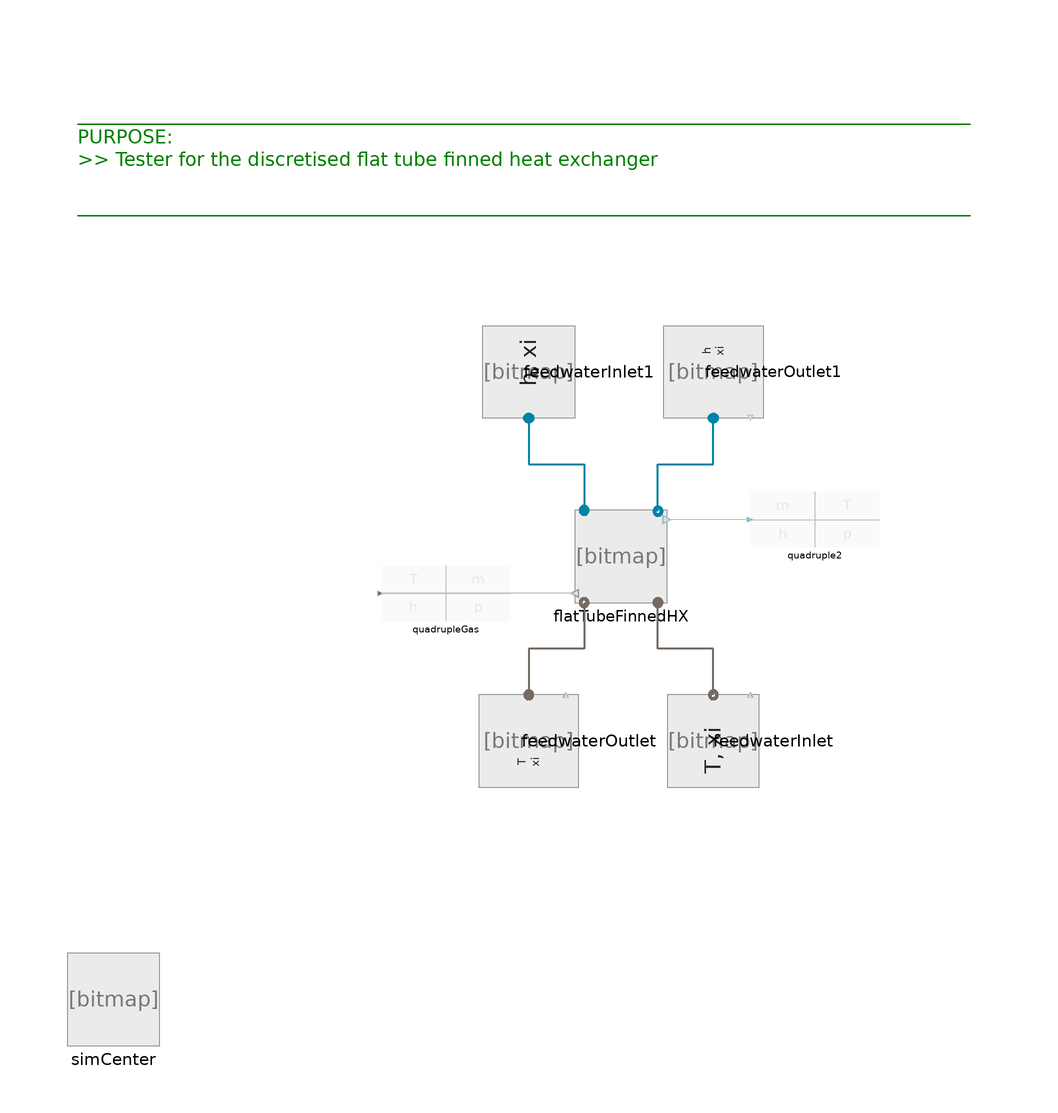

Above is the diagram view of the following Modelica model: its components placed by their Placement annotations and its connect equations drawn as lines.

model Test_FlatTubeFinnedHEXvle2gas_L4 "Test_FlatTubeFinnedHEXvle2gas_L4"
  extends ClaRa.Basics.Icons.PackageIcons.ExecutableExampleb80;

  inner ClaRa.SimCenter simCenter(redeclare TILMedia.VLEFluid.Types.TILMedia_GERGCO2 fluid1)
    annotation (Placement(transformation(extent={{-120,-106},{-100,-86}})));

  ClaRa.Components.HeatExchangers.FlatTubeFinnedHEXvle2gas_L4 flatTubeFinnedHX(
    HeatExchangerType=2,
    redeclare model HeatTransferInner_a = ClaRa.Basics.ControlVolumes.Fundamentals.HeatTransport.Generic_HT.Constant_L4 (alpha_nom=2000),
    redeclare model HeatTransferInner_b = ClaRa.Basics.ControlVolumes.Fundamentals.HeatTransport.Generic_HT.Constant_L4 (alpha_nom=150),
    N_passes=3,
    N_cv_a=9,
    N_cv_b=9,
    width=0.53,
    heigth=0.34,
    thickness_tubeWall=0.1e-3,
    length=0.0175,
    diameter_t=1.51e-3,
    h_f=0.0087,
    s_f=0.1e-3,
    t_f=1.8e-3,
    t_l=1.1e-3,
    N_tubes=11,
    frictionAtOutlet_a=true,
    m_nom_a=0.044,
    Delta_p_nom_a=0.25e5,
    Delta_p_nom_b=10,
    frictionAtOutlet_b=true,
    h_start_a=linspace(
        476e3,
        323e3,
        flatTubeFinnedHX.N_cv_a),
    p_start_a=linspace(
        102.85e5,
        102.8e5,
        flatTubeFinnedHX.N_cv_a),
    p_start_b=linspace(
        1.0001e5,
        1e5,
        flatTubeFinnedHX.N_cv_b),
    initOptionTubeWall=213,
    initOptionFinWall=213,
    T_w_tube_start=linspace(
        350,
        350,
        flatTubeFinnedHX.N_cv_a),
    T_w_fin_start=linspace(
        350,
        350,
        flatTubeFinnedHX.N_cv_b)) annotation (Placement(transformation(extent={{-10,-10},{10,10}})));
  ClaRa.Components.BoundaryConditions.BoundaryGas_pTxi feedwaterOutlet(
    variable_p=false,
    p_const=1e5)                                                                                        annotation (Placement(transformation(extent={{-10,-10},{10,10}},
        rotation=90,
        origin={-20,-40})));
  ClaRa.Components.BoundaryConditions.BoundaryVLE_phxi feedwaterOutlet1(
    variable_p=false,
    h_const=357e3,
    p_const=102.8e5)                                                                                    annotation (Placement(transformation(extent={{10,-10},{-10,10}},
        rotation=90,
        origin={20,40})));
  ClaRa.Components.BoundaryConditions.BoundaryGas_Txim_flow feedwaterInlet(m_flow_const=2*0.173, T_const=30 + 273.15)
                                                                                                                  annotation (Placement(transformation(
        extent={{-10,-10},{10,10}},
        rotation=90,
        origin={20,-40})));
  ClaRa.Components.BoundaryConditions.BoundaryVLE_hxim_flow feedwaterInlet1(m_flow_const=0.038, h_const=503.4e3)  annotation (Placement(transformation(
        extent={{10,-10},{-10,10}},
        rotation=90,
        origin={-20,40})));
  ClaRa.Visualisation.Quadruple
                          quadruple2(decimalSpaces(m_flow=2), largeFonts=false)
                                                       annotation (Placement(transformation(extent={{28,2},{56,14}})));
  ClaRa.Visualisation.QuadrupleGas
                          quadrupleGas(                       largeFonts=false)
                                                       annotation (Placement(transformation(extent={{-52,-14},{-24,-2}})));
equation

  connect(feedwaterInlet1.steam_a, flatTubeFinnedHX.In_a) annotation (Line(
      points={{-20,30},{-20,20},{-8,20},{-8,10}},
      color={0,131,169},
      thickness=0.5));
  connect(flatTubeFinnedHX.Out_a, feedwaterOutlet1.steam_a) annotation (Line(
      points={{8,9.8},{8,20},{20,20},{20,30}},
      color={0,131,169},
      pattern=LinePattern.Solid,
      thickness=0.5));
  connect(quadruple2.eye, flatTubeFinnedHX.eye1) annotation (Line(points={{28,8},{10,8}}, color={190,190,190}));
  connect(flatTubeFinnedHX.eye2, quadrupleGas.eye) annotation (Line(points={{-10.2,-8},{-52,-8}}, color={190,190,190}));
  connect(feedwaterInlet.gas_a, flatTubeFinnedHX.In_b) annotation (Line(
      points={{20,-30},{20,-20},{8,-20},{8,-10}},
      color={118,106,98},
      thickness=0.5));
  connect(flatTubeFinnedHX.Out_b, feedwaterOutlet.gas_a) annotation (Line(
      points={{-8,-10},{-8,-20},{-20,-20},{-20,-30}},
      color={118,106,98},
      thickness=0.5));
  annotation (
    Diagram(coordinateSystem(extent={{-120,-100},{140,100}},
          preserveAspectRatio=true), graphics={
                                  Text(
          extent={{-118,106},{80,66}},
          lineColor={0,128,0},
          horizontalAlignment=TextAlignment.Left,
          fontSize=10,
          textString="______________________________________________________________________________________________
PURPOSE:
>> Tester for the discretised flat tube finned heat exchanger

______________________________________________________________________________________________
")}),
    experiment(
      StopTime=10000,
      Tolerance=1e-06,
      __Dymola_Algorithm="Dassl"),
    __Dymola_experimentSetupOutput(equdistant=false),
    Icon(coordinateSystem(extent={{-100,-100},{100,100}}, preserveAspectRatio=false)));
end Test_FlatTubeFinnedHEXvle2gas_L4;